Run: headless pygame with SDL's dummy video driver; simulated clock (each Clock.tick advances the game by its frame time, no real sleeping); random seed 0; keys injected as events and as key.get_pressed() state; no mouse input.
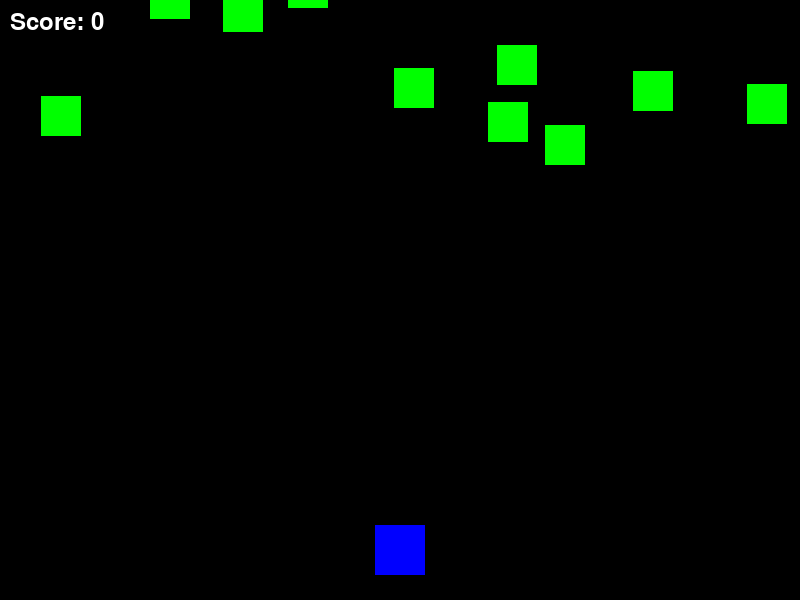
Frame 1 of 3 · flips 1–60 · no input
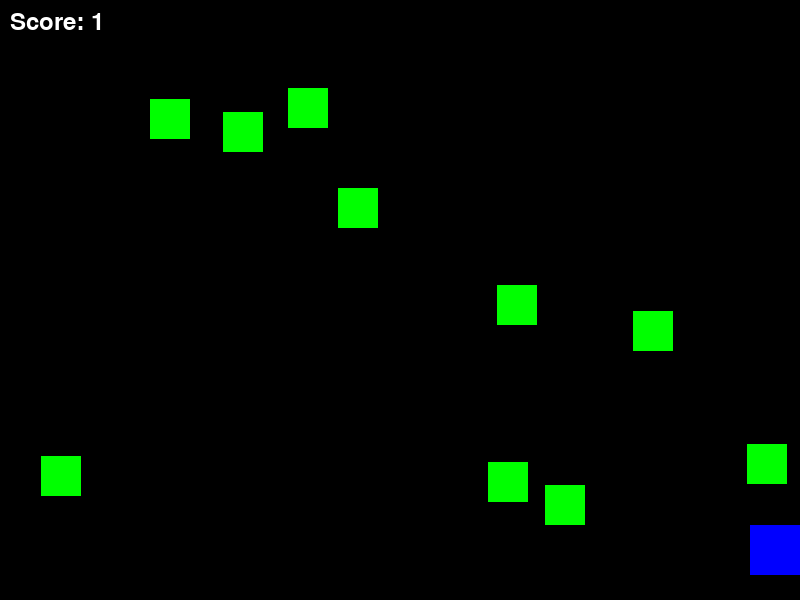
Frame 2 of 3 · flips 61–180 · tapped SPACE, RETURN · held RIGHT (→), D
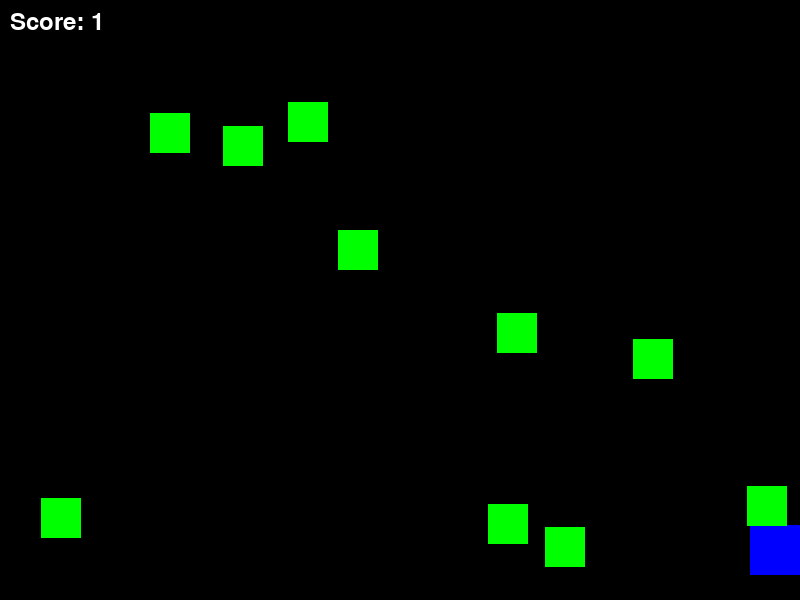
Frame 3 of 3 · flips 181–300 · held DOWN (↓), S (game ended)

The pygame program that drew these frames:

import pygame
import random

# Initialize pygame
pygame.init()

# Screen dimensions
WIDTH, HEIGHT = 800, 600
screen = pygame.display.set_mode((WIDTH, HEIGHT))
pygame.display.set_caption("Space Shooter")

# Colors
WHITE = (255, 255, 255)
RED = (255, 0, 0)
GREEN = (0, 255, 0)
BLUE = (0, 0, 255)
BLACK = (0, 0, 0)

# Spaceship class
class Spaceship(pygame.sprite.Sprite):
    def __init__(self):
        super().__init__()
        self.image = pygame.Surface((50, 50))
        self.image.fill(BLUE)
        self.rect = self.image.get_rect()
        self.rect.center = (WIDTH // 2, HEIGHT - 50)
        self.speed = 5

    def update(self):
        keys = pygame.key.get_pressed()
        if keys[pygame.K_LEFT] and self.rect.left > 0:
            self.rect.x -= self.speed
        if keys[pygame.K_RIGHT] and self.rect.right < WIDTH:
            self.rect.x += self.speed

# Bullet class
class Bullet(pygame.sprite.Sprite):
    def __init__(self, x, y):
        super().__init__()
        self.image = pygame.Surface((10, 20))
        self.image.fill(RED)
        self.rect = self.image.get_rect()
        self.rect.center = (x, y)
        self.speed = -10

    def update(self):
        self.rect.y += self.speed
        if self.rect.bottom < 0:
            self.kill()

# Enemy class
class Enemy(pygame.sprite.Sprite):
    def __init__(self):
        super().__init__()
        self.image = pygame.Surface((40, 40))
        self.image.fill(GREEN)
        self.rect = self.image.get_rect()
        self.rect.x = random.randint(0, WIDTH - self.rect.width)
        self.rect.y = random.randint(-100, -40)
        self.speed = random.randint(1, 3)

    def update(self):
        self.rect.y += self.speed
        if self.rect.top > HEIGHT:
            self.rect.x = random.randint(0, WIDTH - self.rect.width)
            self.rect.y = random.randint(-100, -40)
            self.speed = random.randint(1, 3)

# Sprite groups
all_sprites = pygame.sprite.Group()
bullets = pygame.sprite.Group()
enemies = pygame.sprite.Group()

# Create spaceship
spaceship = Spaceship()
all_sprites.add(spaceship)

# Create enemies
for _ in range(10):
    enemy = Enemy()
    all_sprites.add(enemy)
    enemies.add(enemy)

# Game loop
running = True
clock = pygame.time.Clock()
score = 0

while running:
    clock.tick(60)
    for event in pygame.event.get():
        if event.type == pygame.QUIT:
            running = False
        elif event.type == pygame.KEYDOWN:
            if event.key == pygame.K_SPACE:
                bullet = Bullet(spaceship.rect.centerx, spaceship.rect.top)
                all_sprites.add(bullet)
                bullets.add(bullet)

    # Update
    all_sprites.update()

    # Check for collisions between bullets and enemies
    hits = pygame.sprite.groupcollide(bullets, enemies, True, True)
    for hit in hits:
        score += 1
        enemy = Enemy()
        all_sprites.add(enemy)
        enemies.add(enemy)

    # Check for collisions between spaceship and enemies
    if pygame.sprite.spritecollide(spaceship, enemies, False):
        running = False

    # Draw
    screen.fill(BLACK)
    all_sprites.draw(screen)

    # Display score
    font = pygame.font.Font(None, 36)
    score_text = font.render(f"Score: {score}", True, WHITE)
    screen.blit(score_text, (10, 10))

    pygame.display.flip()

pygame.quit()
